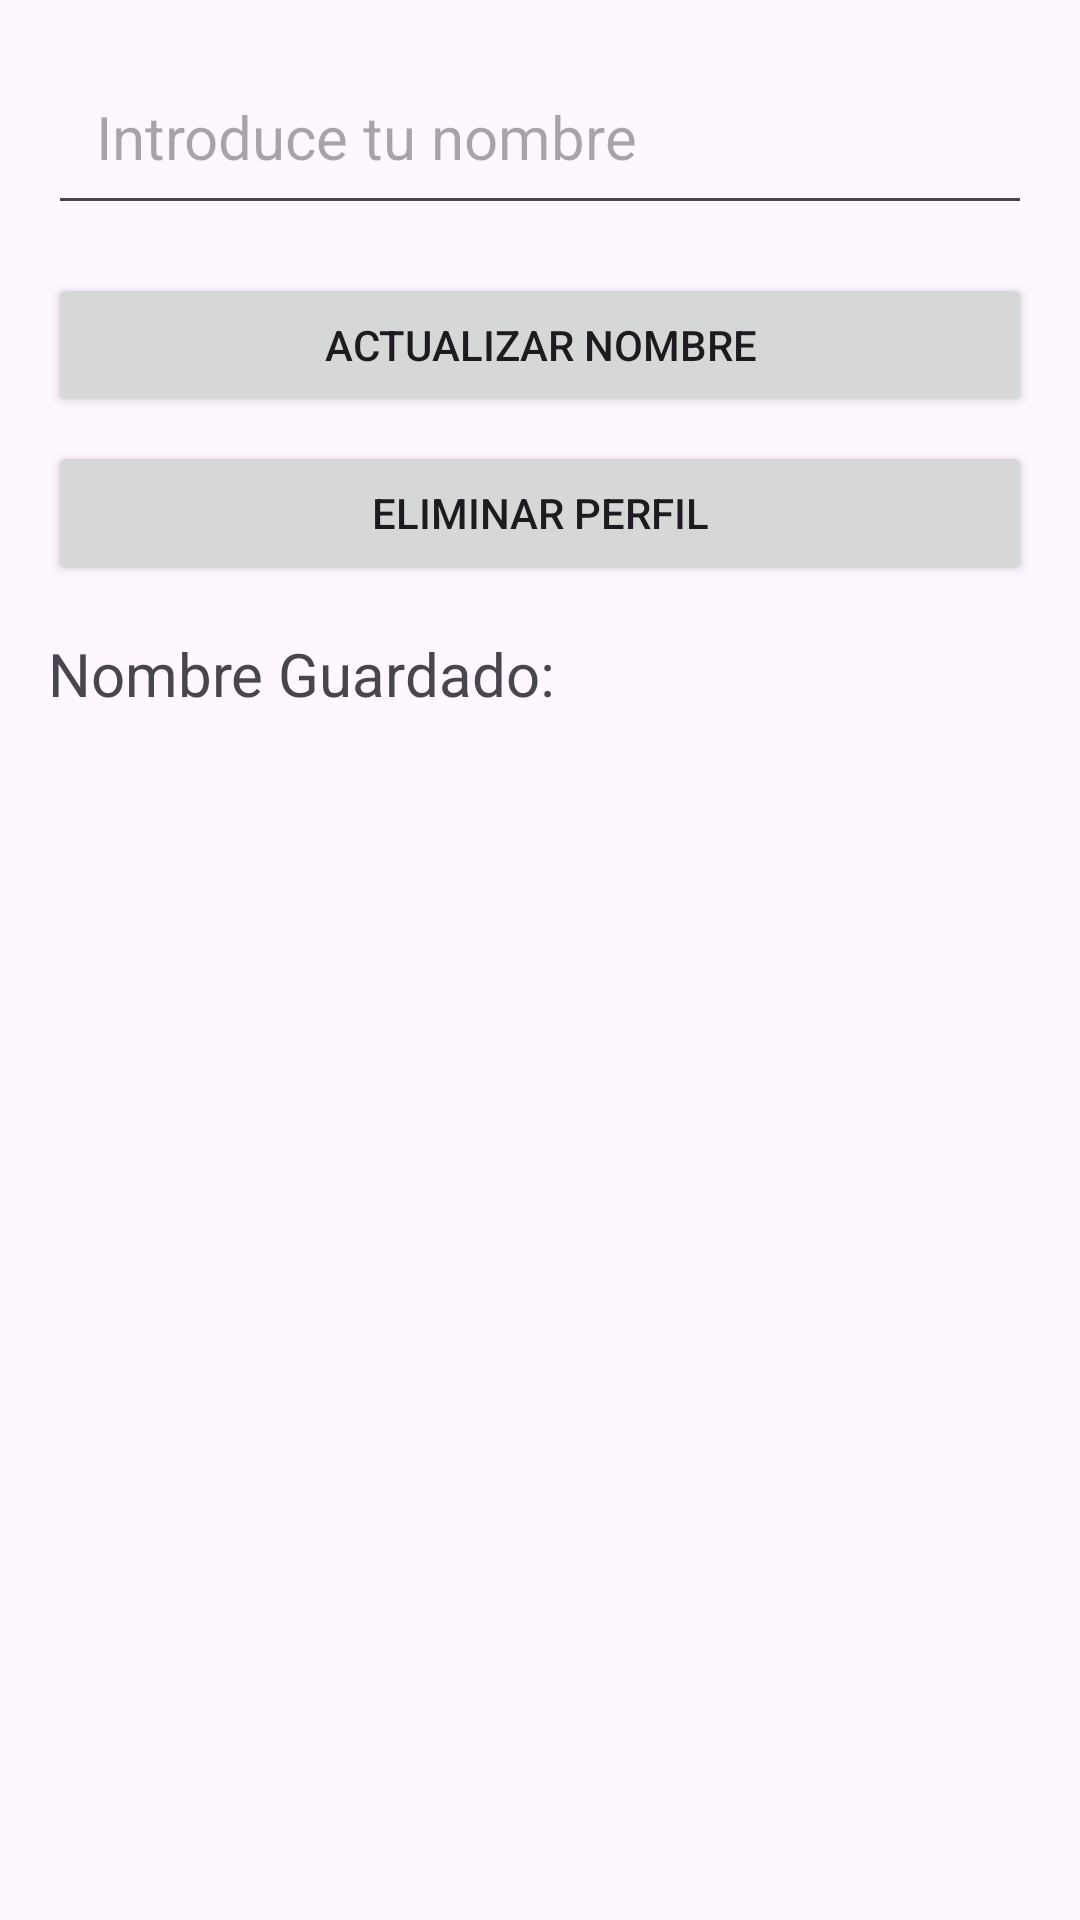

Reconstruct the res/layout file that produces this screen, plus the resources it refers to.
<!-- AndroidManifest.xml: application theme Theme.EVA2 -->
<!-- res/layout/activity_profile.xml -->
<?xml version="1.0" encoding="utf-8"?>
<LinearLayout xmlns:android="http://schemas.android.com/apk/res/android"
    android:layout_width="match_parent"
    android:layout_height="match_parent"
    android:orientation="vertical"
    android:padding="16dp">

    <EditText
        android:id="@+id/name_input"
        android:layout_width="match_parent"
        android:layout_height="wrap_content"
        android:hint="Introduce tu nombre"
        android:textSize="20sp"
        android:padding="16dp"/>

    <Button
        android:id="@+id/update_button"
        android:layout_width="match_parent"
        android:layout_height="wrap_content"
        android:text="Actualizar Nombre"
        android:layout_marginTop="16dp"/>

    <Button
        android:id="@+id/delete_button"
        android:layout_width="match_parent"
        android:layout_height="wrap_content"
        android:text="Eliminar Perfil"
        android:layout_marginTop="8dp"/>

    <TextView
        android:id="@+id/name_display"
        android:layout_width="wrap_content"
        android:layout_height="wrap_content"
        android:text="Nombre Guardado: "
        android:textSize="20sp"
        android:layout_marginTop="16dp"/>
</LinearLayout>
<!-- resources referenced by this layout -->
<resources>
  <style name="Theme.EVA2" parent="Base.Theme.EVA2" />
  <style name="Base.Theme.EVA2" parent="Theme.Material3.DayNight.NoActionBar">
          
          
      </style>
</resources>
